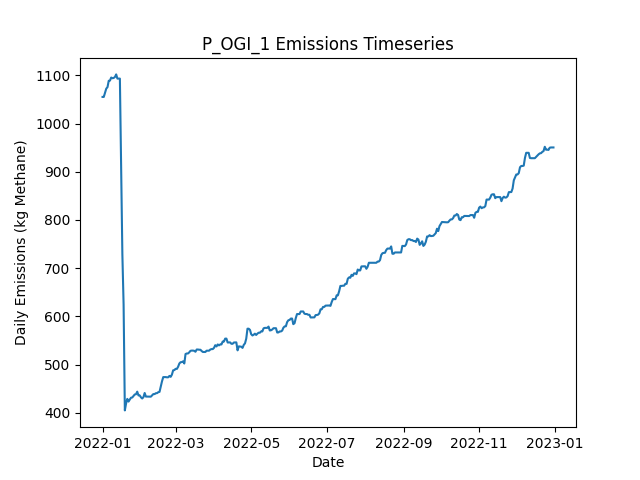

Data behind this chart, as committed beside it:
Date, Daily Emissions (Kg Methane), Daily Mitigable Emissions (Kg Methane), Daily Non-Mitigable Emissions (Kg Methan…, Daily Cost ($), Active Leaks, New Leaks, Leaks Repaired, Leaks Naturally Repaired, Leaks Tagged, Daily Repair Cost ($), Daily Natural Repair Cost ($), OGI_mdl_high Deployment Cost ($), OGI_mdl_high Sites flagged for Follow-Up, OGI_mdl_high Leaks tagged for repair, OGI_mdl_high Sites Visited, OGI_mdl_high Travel Time (Minutes), OGI_mdl_high Survey Time (Minutes)
2022-01-01, 1055, 767.5, 287.7, 2876, 361, 364, 0, 3, 52, 0.00000, 600, 2876, , 52, 3, 180, 300
2022-01-02, 1055, 767.5, 287.7, 2876, 361, 0, 0, 0, 69, 0.00000, 0.00000, 2876, , 69, 3, 180, 360
2022-01-03, 1064, 767.5, 296.6, 2876, 362, 1, 0, 0, 48, 0.00000, 0.00000, 2876, , 48, 3, 180, 300
2022-01-04, 1072, 775.8, 296.6, 2876, 363, 1, 0, 0, 81, 0.00000, 0.00000, 2876, , 81, 3, 180, 360
2022-01-05, 1076, 778.5, 297, 0.00000, 365, 2, 0, 0, 0, 0.00000, 0.00000, 0.00000, , 0, 0, 0, 0
2022-01-06, 1089, 792.1, 296.6, 0.00000, 367, 3, 0, 0, 0, 0.00000, 0.00000, 0.00000, , 0, 0, 0, 0
2022-01-07, 1089, 792.1, 297, 0.00000, 368, 1, 0, 0, 0, 0.00000, 0.00000, 0.00000, , 0, 0, 0, 0
2022-01-08, 1095, 800.4, 295.1, 0.00000, 368, 1, 0, 0, 0, 0.00000, 0.00000, 0.00000, , 0, 0, 0, 0
2022-01-09, 1094, 800.4, 293.5, 0.00000, 368, 1, 0, 0, 0, 0.00000, 0.00000, 0.00000, , 0, 0, 0, 0
2022-01-10, 1095, 800.4, 294.2, 0.00000, 369, 1, 0, 0, 0, 0.00000, 0.00000, 0.00000, , 0, 0, 0, 0
2022-01-11, 1097, 800.4, 296.2, 0.00000, 370, 1, 0, 0, 0, 0.00000, 0.00000, 0.00000, , 0, 0, 0, 0
2022-01-12, 1102, 805.8, 296.2, 0.00000, 372, 2, 0, 0, 0, 0.00000, 0.00000, 0.00000, , 0, 0, 0, 0
2022-01-13, 1093, 805.8, 287.5, 0.00000, 370, 0, 0, 0, 0, 0.00000, 0.00000, 0.00000, , 0, 0, 0, 0
2022-01-14, 1093, 805.8, 287.5, 0.00000, 370, 0, 0, 0, 0, 0.00000, 0.00000, 0.00000, , 0, 0, 0, 0
2022-01-15, 1093, 805.8, 287.5, 0.00000, 370, 0, 0, 0, 0, 0.00000, 0.00000, 0.00000, , 0, 0, 0, 0
2022-01-16, 913.6, 626.1, 287.5, 10800, 316, 0, 54, 0, 0, 10800, 0.00000, 0.00000, , 0, 0, 0, 0
2022-01-17, 729, 441.5, 287.5, 12400, 254, 0, 62, 0, 0, 12400, 0.00000, 0.00000, , 0, 0, 0, 0
2022-01-18, 624.2, 337.2, 287, 8200, 213, 1, 41, 0, 0, 8200, 0.00000, 0.00000, , 0, 0, 0, 0
2022-01-19, 405, 117.5, 287.5, 14800, 141, 2, 74, 0, 0, 14800, 0.00000, 0.00000, , 0, 0, 0, 0
2022-01-20, 419.3, 122.9, 296.4, 0.00000, 144, 3, 0, 0, 0, 0.00000, 0.00000, 0.00000, , 0, 0, 0, 0
2022-01-21, 428.9, 122.9, 306, 0.00000, 146, 2, 0, 0, 0, 0.00000, 0.00000, 0.00000, , 0, 0, 0, 0
2022-01-22, 423.3, 125.6, 297.7, 0.00000, 146, 1, 0, 0, 0, 0.00000, 0.00000, 0.00000, , 0, 0, 0, 0
2022-01-23, 427.6, 129.8, 297.7, 0.00000, 148, 2, 0, 0, 0, 0.00000, 0.00000, 0.00000, , 0, 0, 0, 0
2022-01-24, 431.4, 133, 298.4, 0.00000, 151, 3, 0, 0, 0, 0.00000, 0.00000, 0.00000, , 0, 0, 0, 0
2022-01-25, 431.8, 133, 298.9, 0.00000, 152, 1, 0, 0, 0, 0.00000, 0.00000, 0.00000, , 0, 0, 0, 0
2022-01-26, 434.9, 135.6, 299.3, 0.00000, 154, 2, 0, 0, 0, 0.00000, 0.00000, 0.00000, , 0, 0, 0, 0
2022-01-27, 438.1, 138.8, 299.3, 0.00000, 156, 2, 0, 0, 0, 0.00000, 0.00000, 0.00000, , 0, 0, 0, 0
2022-01-28, 438.5, 139.2, 299.3, 0.00000, 157, 1, 0, 0, 0, 0.00000, 0.00000, 0.00000, , 0, 0, 0, 0
2022-01-29, 443.9, 144.6, 299.3, 0.00000, 159, 2, 0, 0, 0, 0.00000, 0.00000, 0.00000, , 0, 0, 0, 0
2022-01-30, 436.1, 145, 291, 0.00000, 160, 2, 0, 0, 0, 0.00000, 0.00000, 0.00000, , 0, 0, 0, 0
2022-01-31, 436.1, 145, 291, 0.00000, 160, 0, 0, 0, 0, 0.00000, 0.00000, 0.00000, , 0, 0, 0, 0
2022-02-01, 432.1, 145, 287.1, 0.00000, 158, 0, 0, 0, 0, 0.00000, 0.00000, 0.00000, , 0, 0, 0, 0
2022-02-02, 429.7, 145.2, 284.5, 0.00000, 158, 2, 0, 0, 0, 0.00000, 0.00000, 0.00000, , 0, 0, 0, 0
2022-02-03, 432.4, 147.9, 284.5, 0.00000, 159, 1, 0, 0, 0, 0.00000, 0.00000, 0.00000, , 0, 0, 0, 0
2022-02-04, 441.1, 156.6, 284.5, 0.00000, 161, 2, 0, 0, 0, 0.00000, 0.00000, 0.00000, , 0, 0, 0, 0
2022-02-05, 433.7, 158.2, 275.5, 0.00000, 161, 1, 0, 0, 0, 0.00000, 0.00000, 0.00000, , 0, 0, 0, 0
2022-02-06, 433.7, 158.2, 275.5, 0.00000, 161, 0, 0, 0, 0, 0.00000, 0.00000, 0.00000, , 0, 0, 0, 0
2022-02-07, 433.7, 158.2, 275.5, 0.00000, 161, 0, 0, 0, 0, 0.00000, 0.00000, 0.00000, , 0, 0, 0, 0
2022-02-08, 433.7, 158.2, 275.5, 0.00000, 161, 0, 0, 0, 0, 0.00000, 0.00000, 0.00000, , 0, 0, 0, 0
2022-02-09, 433.5, 158.2, 275.3, 0.00000, 160, 0, 0, 0, 0, 0.00000, 0.00000, 0.00000, , 0, 0, 0, 0
2022-02-10, 436.2, 160.9, 275.3, 0.00000, 161, 1, 0, 0, 0, 0.00000, 0.00000, 0.00000, , 0, 0, 0, 0
2022-02-11, 438.9, 163.6, 275.3, 0.00000, 162, 1, 0, 0, 0, 0.00000, 0.00000, 0.00000, , 0, 0, 0, 0
2022-02-12, 438.9, 163.6, 275.3, 0.00000, 162, 0, 0, 0, 0, 0.00000, 0.00000, 0.00000, , 0, 0, 0, 0
2022-02-13, 440.6, 163.6, 277, 0.00000, 162, 1, 0, 0, 0, 0.00000, 0.00000, 0.00000, , 0, 0, 0, 0
2022-02-14, 440.8, 163.8, 277, 0.00000, 163, 1, 0, 0, 0, 0.00000, 0.00000, 0.00000, , 0, 0, 0, 0
2022-02-15, 442.8, 163.8, 279, 0.00000, 164, 1, 0, 0, 0, 0.00000, 0.00000, 0.00000, , 0, 0, 0, 0
2022-02-16, 443.5, 164, 279.5, 0.00000, 166, 3, 0, 1, 0, 0.00000, 200, 0.00000, , 0, 0, 0, 0
2022-02-17, 454.4, 166.7, 287.7, 0.00000, 168, 3, 0, 1, 0, 0.00000, 200, 0.00000, , 0, 0, 0, 0
2022-02-18, 465.4, 177.6, 287.7, 0.00000, 170, 2, 0, 0, 0, 0.00000, 0.00000, 0.00000, , 0, 0, 0, 0
2022-02-19, 474.1, 178.1, 296, 0.00000, 172, 2, 0, 0, 0, 0.00000, 0.00000, 0.00000, , 0, 0, 0, 0
2022-02-20, 474.1, 178.1, 296, 0.00000, 172, 0, 0, 0, 0, 0.00000, 0.00000, 0.00000, , 0, 0, 0, 0
2022-02-21, 474.1, 178.1, 296, 0.00000, 172, 0, 0, 0, 0, 0.00000, 0.00000, 0.00000, , 0, 0, 0, 0
2022-02-22, 473.6, 178.1, 295.5, 0.00000, 171, 0, 0, 0, 0, 0.00000, 0.00000, 0.00000, , 0, 0, 0, 0
2022-02-23, 473.6, 178.1, 295.5, 0.00000, 171, 0, 0, 0, 0, 0.00000, 0.00000, 0.00000, , 0, 0, 0, 0
2022-02-24, 476.5, 181, 295.5, 0.00000, 173, 2, 0, 0, 0, 0.00000, 0.00000, 0.00000, , 0, 0, 0, 0
2022-02-25, 474.6, 181, 293.6, 0.00000, 172, 0, 0, 0, 0, 0.00000, 0.00000, 0.00000, , 0, 0, 0, 0
2022-02-26, 479.2, 183.7, 295.5, 0.00000, 174, 2, 0, 0, 0, 0.00000, 0.00000, 0.00000, , 0, 0, 0, 0
2022-02-27, 488.2, 183.7, 304.5, 0.00000, 175, 1, 0, 0, 0, 0.00000, 0.00000, 0.00000, , 0, 0, 0, 0
2022-02-28, 488.6, 183.7, 304.9, 0.00000, 176, 1, 0, 0, 0, 0.00000, 0.00000, 0.00000, , 0, 0, 0, 0
2022-03-01, 491.3, 186.4, 304.9, 0.00000, 177, 1, 0, 0, 0, 0.00000, 0.00000, 0.00000, , 0, 0, 0, 0
... 305 more rows
